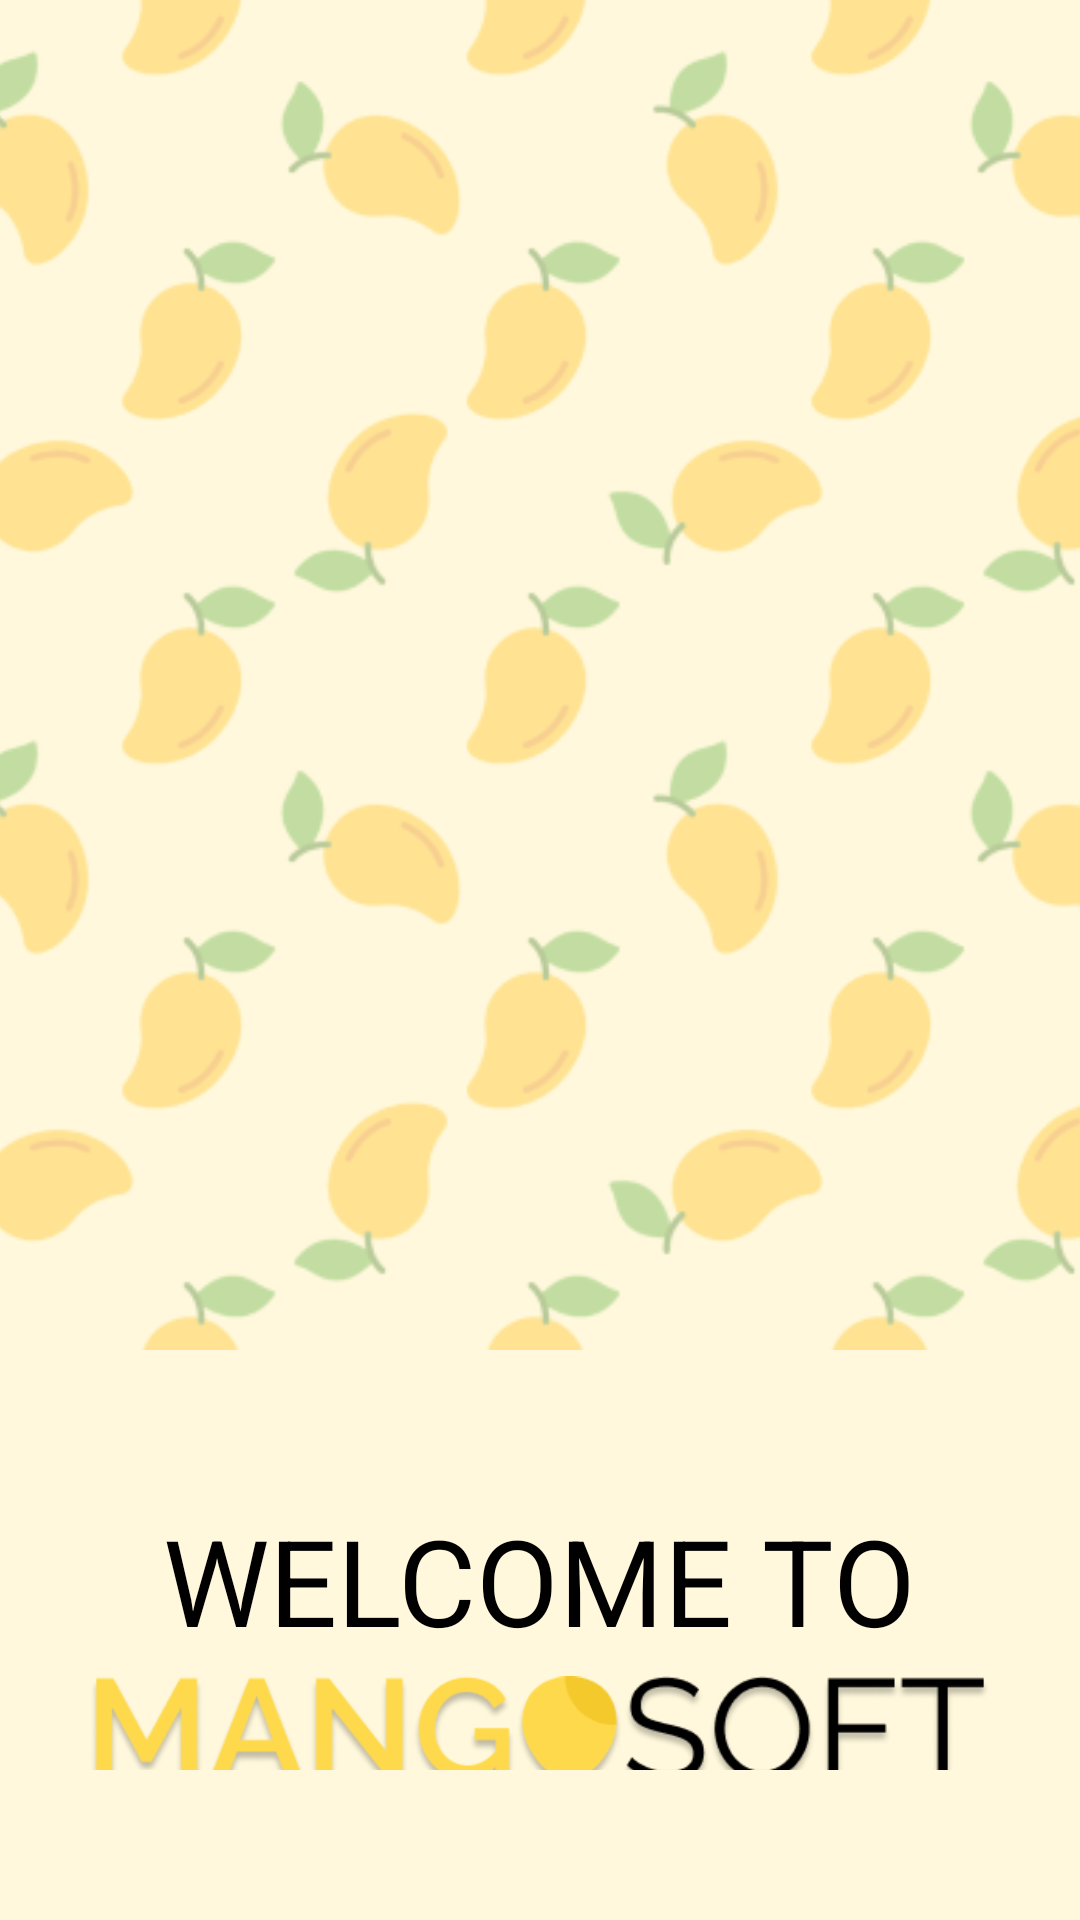

Write the Android layout XML for this screen, with the resource values it uses.
<!-- AndroidManifest.xml: application theme AppTheme -->
<!-- res/layout/onboarding_screen1.xml -->
<?xml version="1.0" encoding="utf-8"?>
<androidx.constraintlayout.widget.ConstraintLayout xmlns:android="http://schemas.android.com/apk/res/android"
    xmlns:app="http://schemas.android.com/apk/res-auto"
    android:layout_width="match_parent"
    android:layout_height="match_parent"
    android:background="@color/beige">

    <ImageView
        android:id="@+id/background"
        android:layout_width="match_parent"
        android:layout_height="450dp"
        android:src="@drawable/mango_pattern"
        android:scaleType="centerCrop"
        app:layout_constraintTop_toTopOf="parent"
        app:layout_constraintStart_toStartOf="parent"
        app:layout_constraintEnd_toEndOf="parent" />

    <LinearLayout
        android:id="@+id/text_container"
        android:layout_width="match_parent"
        android:layout_height="0dp"
        android:layout_marginTop="0dp"
        android:background="@drawable/rounded_corners"
        android:orientation="vertical"
        android:paddingVertical="50dp"
        android:paddingHorizontal="30dp"
        app:layout_constraintTop_toBottomOf="@id/background"
        app:layout_constraintBottom_toBottomOf="parent"
        android:gravity="center_horizontal"
        android:layout_weight="1">


        <TextView
            android:id="@+id/title"
            android:layout_width="wrap_content"
            android:layout_height="wrap_content"
            android:text="WELCOME TO"
            android:textSize="40sp"
            android:textColor="@android:color/black"
            android:gravity="center_horizontal"/>

        <ImageView
            android:id="@+id/image_title"
            android:layout_width="wrap_content"
            android:layout_height="50dp"
            android:src="@drawable/mangosoft_title2"
            android:layout_marginBottom="20dp"
            app:layout_constraintTop_toTopOf="parent"
            app:layout_constraintStart_toStartOf="parent"
            app:layout_constraintEnd_toEndOf="parent" />

        <TextView
            android:id="@+id/description"
            android:layout_width="wrap_content"
            android:layout_height="wrap_content"
            android:text="Identify your mangoes in seconds!"
            android:textSize="20dp"
            android:textColor="@android:color/black"
            android:layout_marginTop="8dp"
            android:gravity="center_horizontal"/>
    </LinearLayout>
</androidx.constraintlayout.widget.ConstraintLayout>
<!-- resources referenced by this layout -->
<resources>
  <color name="beige">#FFF8DC</color>
  <!-- drawable mango_pattern: png bitmap (drawable, 62879 bytes) -->
  <!-- drawable mangosoft_title2: png bitmap (drawable, 31965 bytes) -->
  <style name="AppTheme" parent="Theme.MaterialComponents.DayNight.NoActionBar">
          <item name="colorPrimary">@color/yellow</item>
          <item name="colorPrimaryDark">@color/yellow</item>
          <item name="colorAccent">@color/yellow</item>
      </style>
  <color name="yellow">#FFD94C</color>
</resources>
